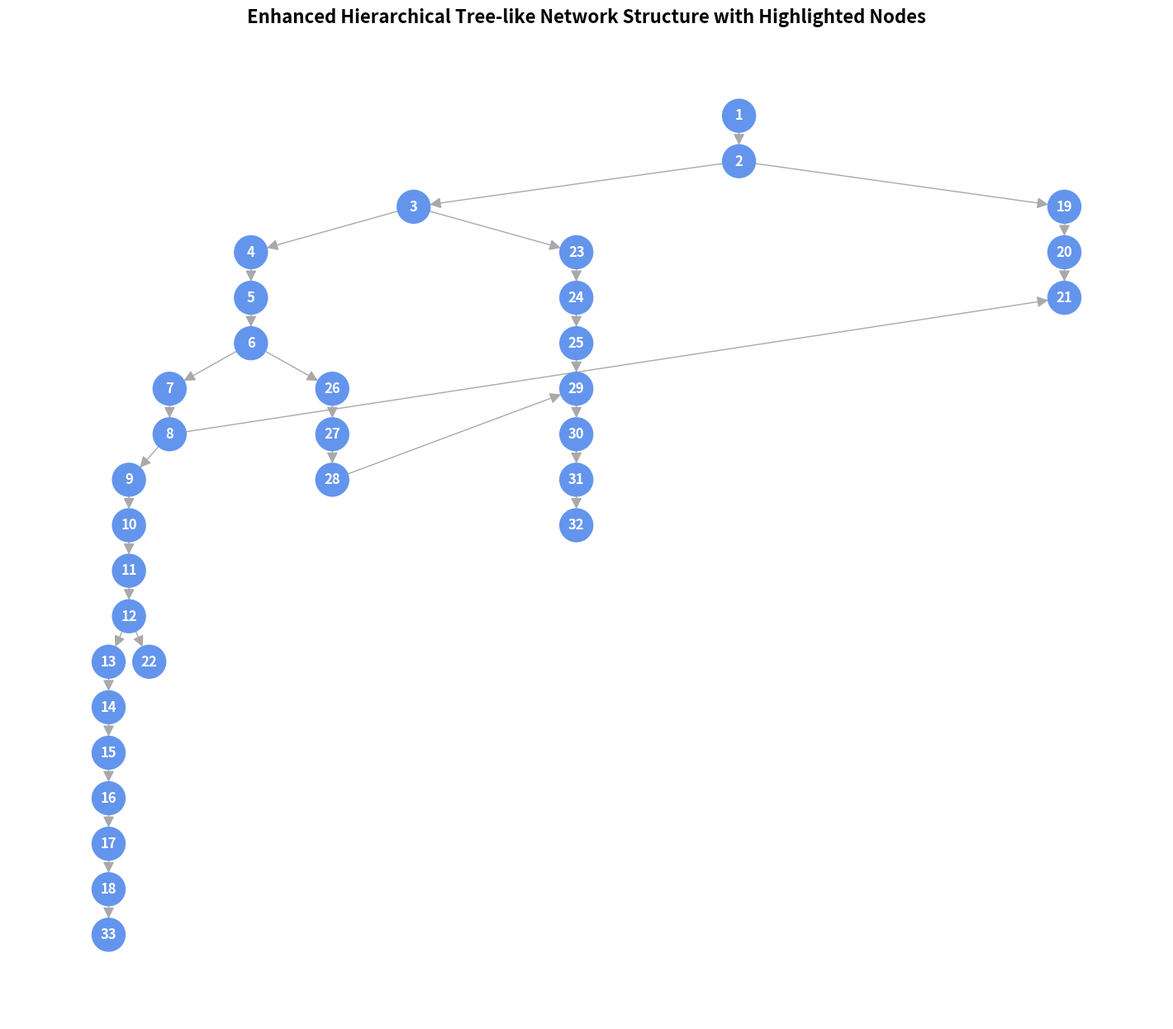

Write the Python code that produced this figure.
import matplotlib.pyplot as plt
import networkx as nx
import random

# Define the tree-like network structure
connections = {
    1: [2],
    2: [3, 19],
    3: [4, 23],
    4: [5],
    5: [6],
    6: [7, 26],
    7: [8],
    8: [9, 21],
    9: [10],
    10: [11],
    11: [12],
    12: [13, 22],
    13: [14],
    14: [15],
    15: [16],
    16: [17],
    17: [18],
    18: [33],
    19: [20],
    20: [21],
    21: [],
    22: [],
    23: [24],
    24: [25],
    25: [29],
    26: [27],
    27: [28],
    28: [29],
    29: [30],
    30: [31],
    31: [32],
    32: [],
    33: []
}

# Create a directed graph
G = nx.DiGraph()
for node, successors in connections.items():
    for successor in successors:
        G.add_edge(node, successor)

# Define a custom function to create a hierarchical tree layout
def hierarchy_pos(G, root=None, width=1., vert_gap=0.2, vert_loc=0, xcenter=0.5):
    pos = _hierarchy_pos(G, root, width, vert_gap, vert_loc, xcenter)
    return pos

def _hierarchy_pos(G, root, width=1., vert_gap=0.2, vert_loc=0, xcenter=0.5, pos=None, parent=None, parsed=[]):
    if pos is None:
        pos = {root: (xcenter, vert_loc)}
    else:
        pos[root] = (xcenter, vert_loc)
        
    children = list(G.neighbors(root))
    if not isinstance(G, nx.DiGraph) and parent is not None:
        children.remove(parent)  
            
    if len(children) != 0:
        dx = width / len(children) 
        nextx = xcenter - width/2 - dx/2
        for child in children:
            nextx += dx
            pos = _hierarchy_pos(G, child, width=dx, vert_gap=vert_gap, 
                                 vert_loc=vert_loc-vert_gap, xcenter=nextx,
                                 pos=pos, parent=root, parsed=parsed)
    return pos

# Use the custom function to get the layout
pos = hierarchy_pos(G, root=1)

# Randomly select three nodes to color red
random.seed(42)
red_nodes = random.sample(list(G.nodes), 3)
red_nodes = []

# Define node colors: red for selected nodes, blue for others
node_colors = ['red' if node in red_nodes else 'cornflowerblue' for node in G.nodes]

# Draw the nodes and edges with the specified nodes in red
plt.figure(figsize=(14, 12))
nx.draw(G, pos, 
        with_labels=True, 
        node_color=node_colors, 
        node_size=800, 
        font_size=12, 
        font_color='white',
        font_weight='bold', 
        edge_color='darkgray', 
        linewidths=1.5, 
        arrows=True, 
        arrowstyle='-|>', 
        arrowsize=20)

# Add a title with a larger font size
plt.title("Enhanced Hierarchical Tree-like Network Structure with Highlighted Nodes", fontsize=16, fontweight='bold')

# Display the final figure
plt.show()

# Print the red nodes
print("Red nodes are:", red_nodes)
